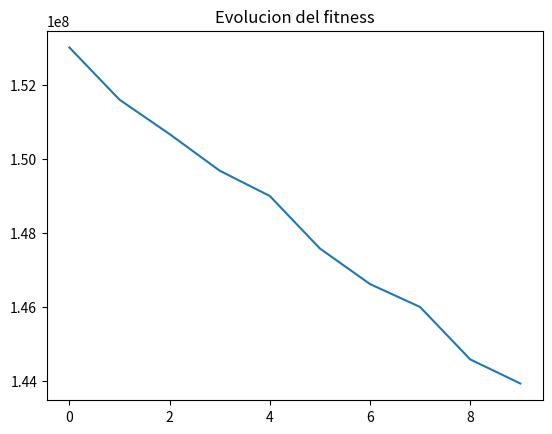

Reproduce this figure in Python.
import numpy as np
import random  
import matplotlib.pyplot as plt

#Pasar binario a decimal
#def bin2dec(x):
#    return int(''.join(map(lambda x: str(int(x)), x)), 2)

# Función objetivo o fitness que estamos evaluando. 
def funcion_objetivo(x):
    return np.sum(x) #Ni idea, sumar todo?

#---------------------FUNCION DE EVALUACION, FITNESS PARA CADA INDIVIDUO--------
# Evalúa cada individuo en la población, donde cada individuo es un arreglo binario, es decir le carga su correspondiente fitness al individuo
def evaluar_poblacion(poblacion):
    for i in range(len(poblacion)):
        poblacion[i][1] = funcion_objetivo(poblacion[i][0])


#---------------------SELECCION POR COMPETENCIA----------------------------------
# Selección por competencia: selecciona los mejores K individuos de la población
def seleccion_por_competencia(poblacion, k):
    seleccionados = []
    competidores=[]
    tam_poblacion = len(poblacion)

    # Continua seleccionando hasta llenar el número de individuos de la población original
    while len(seleccionados) < tam_poblacion:
        # Selecciona aleatoriamente k competidores de la población
        indices_competidores = np.random.choice(len(poblacion), k, replace=False)
        for i in indices_competidores:
            competidores.append(poblacion[i])

        # Ordena los competidores por su fitness (el mejor al principio)
        competidores_ordenados = sorted(competidores, key=lambda x: x[1])

        # Selecciona los dos mejores individuos
        seleccionados.append(competidores_ordenados[0])
     

    # Devuelve la lista de seleccionados
    return seleccionados



#---------------------SELECCION POR VENTANA----------------------------------
# Selección por ventanas: divide la población en ventanas y selecciona un individuo de cada ventana
def seleccion_por_ventanas(poblacion, num_ventanas):
    # Ordenar la población según su fitness de menor a mayor (para minimizar)
    poblacion_ordenada = sorted(poblacion, key=lambda x: x[1])

    seleccionados = []
    tam_poblacion = len(poblacion)
 
    #Se hace una ventana igual al tamaño de la poblacion
    tam_ventana = int(tam_poblacion)
    #Se recorre segun la cantidad de ventanas
    for i in range(num_ventanas):
        #Para cada ventana se toma un cantidad de individuos random del 10% de la poblacion total
        for j in range (int(tam_poblacion*0.1)):
          seleccionados.append(random.choice(poblacion_ordenada[0:tam_ventana]))
          
         
       
        #Al tamaño de la ventana la reduzco un 10 porciento
        tam_ventana = int(tam_ventana - tam_poblacion*0.1) 
    return seleccionados

#---------------------CRUCE----------------------------------
# Función de cruce que genera dos hijos por cada par de padres
def cruce(padre1, padre2):
    # Elige un punto de corte aleatorio (ignora el bit de signo)
    punto_corte = np.random.randint(1, len(padre1[0])-1)  
    # Hijo 1: parte inicial de padre1  + parte final de padre2
    hijo1 = np.concatenate((padre1[0][0:punto_corte], padre2[0][punto_corte:]))
    
    # Hijo 2: parte inicial de padre2 + parte final de padre1
    hijo2 = np.concatenate((padre2[0][0:punto_corte], padre1[0][punto_corte:]))

    return [hijo1, []], [hijo2, []]


#---------------------MUTACION----------------------------------
# Función de mutación para aplicar mutaciones a los individuos
def mutacion(individuo, prob_mutacion):
    # Recorre todos los bits del individuo
    for i in range(len(individuo[0])):
        # Aplica mutación con la probabilidad dada
        if np.random.rand() < prob_mutacion:
            individuo[0][i] = 1 - individuo[0][i]
    return individuo




#---------------------INICIALIZACION DEL ALGORITMO



# Parámetros del algoritmo genético
tam_poblacion = 100  # Tamaño de la población
cant_caracteristicas = 7129  # Cantidad de características
rango_min = -26775  # Valor mínimo de los decimales (Hice min en el exel)
rango_max = 71369   # Valor máximo de los decimales (Hice max en el exel)
generaciones = 10     # Número de generaciones
prob_mutacion = 0.001   # Probabilidad de mutación

poblacion = []

for i in range(tam_poblacion):
    # Genera un individuo aleatorio con valores decimales en cada característica
    individuo = np.random.uniform(rango_min, rango_max, cant_caracteristicas)
    poblacion.append([individuo, []])  # Guarda el individuo y un espacio para su fitness



#Agregar a la poblacion para cada individuo su funcion de fitnes
evaluar_poblacion(poblacion)

mejores_fitness=[]

generacion=0

# Ciclo de generaciones
while generacion < generaciones :
    
    generacion=generacion+1
    
    print("Generacion: ", generacion)
    mejor_individuo = min(poblacion, key=lambda x: x[1])
    print("Mejor individuo:", mejor_individuo[0]) 
    print("Fitness:", mejor_individuo[1])
    

    #Seleccion de padres utilizando competencia con k =3
    #seleccionados = seleccion_por_competencia(poblacion, 3)
    
    # Selección de padres utilizando selección por ventanas
    seleccionados = seleccion_por_ventanas(poblacion, 10)

    nueva_poblacion = []
    # Realiza el cruce de los padres seleccionados, voy pasando de a dos, porque tengo dos padres
    for i in range(0, len(seleccionados), 2):
        padre1 = seleccionados[i]
        padre2 = seleccionados[i + 1]

        # Cruza a los padres para obtener dos hijos
        hijo1, hijo2 = cruce(padre1, padre2)

        # Aplica mutación a los hijos
        hijo1 = mutacion(hijo1, prob_mutacion)
        hijo2 = mutacion(hijo2, prob_mutacion)

        # Añade los hijos a la nueva población
        nueva_poblacion.append(hijo1)
        nueva_poblacion.append(hijo2)

    # Reemplaza la población anterior con la nueva
    poblacion = nueva_poblacion

    # Evalúa la nueva población, es decir le carga su funcion de fitness a cada individuo
    evaluar_poblacion(poblacion)
    
    mejores_fitness.append(mejor_individuo[1])
    
    

# Al final, tenemos el mejor individuo
print("---------------------------------------")
mejor_individuo = min(poblacion, key=lambda x: x[1])
print("Mejor individuo FINAL: ", mejor_individuo[0]) 
print("Fitness FINAL: ", mejor_individuo[1])




plt.figure()
plt.plot(mejores_fitness)
plt.title("Evolucion del fitness")


